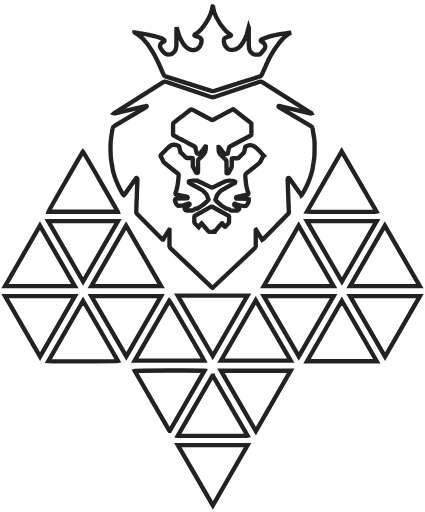
t = 0.00 s
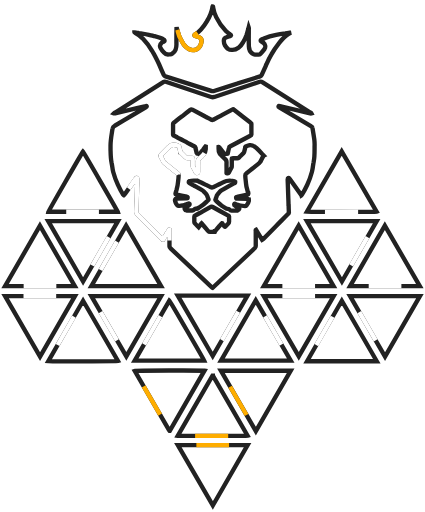
t = 0.65 s
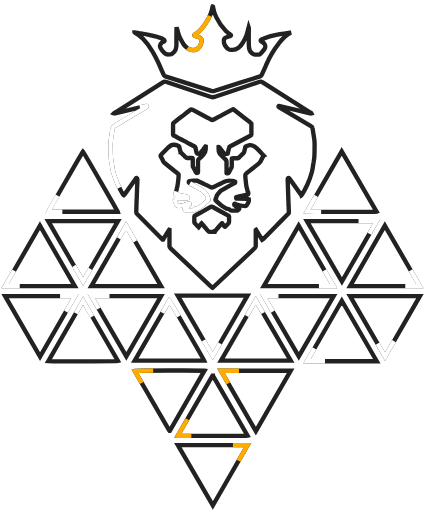
t = 1.35 s
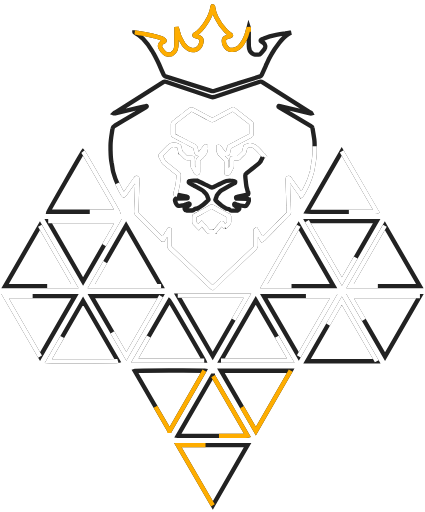
t = 1.98 s
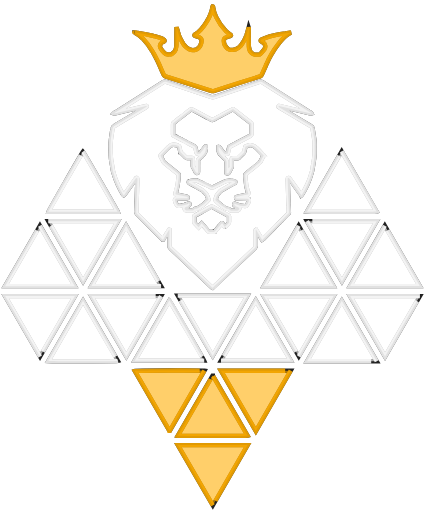
t = 2.68 s
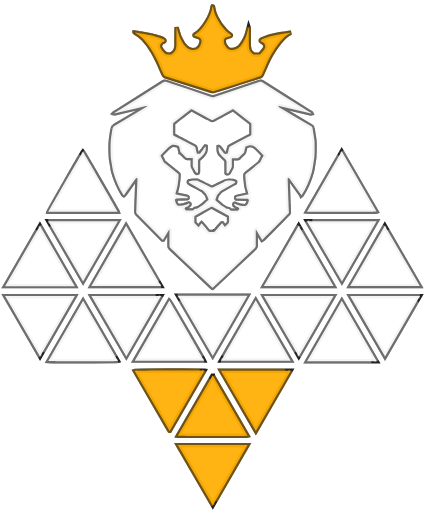
t = 3.35 s

The animated SVG that drew these frames (rendered in a browser with its animation timeline set to each time). Animation: 16 CSS @keyframes rules; one cycle of 4.00 s, repeats indefinitely.

<svg xmlns="http://www.w3.org/2000/svg" viewBox="0 0 390 470" height="470" width="390"><style>
@keyframes a0_so { 0% { stroke-opacity: 1; } 62.5% { stroke-opacity: 1; } 95% { stroke-opacity: 0; } 100% { stroke-opacity: 0; } }
@keyframes a0_fo { 0% { fill-opacity: 0; } 62.5% { fill-opacity: 0; animation-timing-function: cubic-bezier(.2,.6,.4,1); } 80% { fill-opacity: 1; animation-timing-function: cubic-bezier(.6,.1,.7,.5); } 95% { fill-opacity: 0; } 100% { fill-opacity: 0; } }
@keyframes a0_da { 0% { stroke-dasharray: 0px 767px; } 7.5% { stroke-dasharray: 30px 737px; } 42.5% { stroke-dasharray: 30px 737px; animation-timing-function: steps(1); } 45% { stroke-dasharray: 767px 767px; } 62.5% { stroke-dasharray: 767px 767px; } 100% { stroke-dasharray: 767px 767px; } }
@keyframes a0_do { 0% { stroke-dashoffset: -30px; } 7.5% { stroke-dashoffset: 737px; animation-timing-function: cubic-bezier(.2,.6,.4,1); } 42.5% { stroke-dashoffset: 650px; animation-timing-function: steps(1); } 45% { stroke-dashoffset: 767px; animation-timing-function: cubic-bezier(.2,.5,.5,.9); } 62.5% { stroke-dashoffset: 580px; } 100% { stroke-dashoffset: 580px; } }
@keyframes a1_so { 0% { stroke-opacity: 1; } 62.5% { stroke-opacity: 1; } 95% { stroke-opacity: 0; } 100% { stroke-opacity: 0; } }
@keyframes a1_fo { 0% { fill-opacity: 0; } 62.5% { fill-opacity: 0; animation-timing-function: cubic-bezier(.2,.6,.4,1); } 80% { fill-opacity: 1; animation-timing-function: cubic-bezier(.6,.1,.7,.5); } 95% { fill-opacity: 0; } 100% { fill-opacity: 0; } }
@keyframes a1_da { 0% { stroke-dasharray: 0px 767px; } 7.5% { stroke-dasharray: 30px 737px; } 42.5% { stroke-dasharray: 30px 737px; animation-timing-function: steps(1); } 45% { stroke-dasharray: 767px 767px; } 62.5% { stroke-dasharray: 767px 767px; } 100% { stroke-dasharray: 767px 767px; } }
@keyframes a1_do { 0% { stroke-dashoffset: -30px; } 7.5% { stroke-dashoffset: 737px; animation-timing-function: cubic-bezier(.2,.6,.4,1); } 42.5% { stroke-dashoffset: 650px; animation-timing-function: steps(1); } 45% { stroke-dashoffset: 767px; animation-timing-function: cubic-bezier(.2,.5,.5,.9); } 62.5% { stroke-dashoffset: 580px; } 100% { stroke-dashoffset: 580px; } }
@keyframes a2_so { 0% { stroke-opacity: 1; } 62.5% { stroke-opacity: 1; } 95% { stroke-opacity: 0; } 100% { stroke-opacity: 0; } }
@keyframes a2_fo { 0% { fill-opacity: 0; } 62.5% { fill-opacity: 0; animation-timing-function: cubic-bezier(.2,.6,.4,1); } 80% { fill-opacity: 1; animation-timing-function: cubic-bezier(.6,.1,.7,.5); } 95% { fill-opacity: 0; } 100% { fill-opacity: 0; } }
@keyframes a2_da { 0% { stroke-dasharray: 0px 1578.25px; } 7.5% { stroke-dasharray: 100px 1478.25px; } 42.5% { stroke-dasharray: 100px 1478.25px; animation-timing-function: steps(1); } 45% { stroke-dasharray: 1578.25px 1578.25px; } 62.5% { stroke-dasharray: 1578.25px 1578.25px; } 100% { stroke-dasharray: 1578.25px 1578.25px; } }
@keyframes a2_do { 0% { stroke-dashoffset: -100px; } 7.5% { stroke-dashoffset: 1478.2px; animation-timing-function: cubic-bezier(.2,.6,.4,1); } 42.5% { stroke-dashoffset: 1178.2px; animation-timing-function: steps(1); } 45% { stroke-dashoffset: 1578.2px; animation-timing-function: cubic-bezier(.2,.5,.5,.9); } 62.5% { stroke-dashoffset: 750px; } 100% { stroke-dashoffset: 750px; } }
@keyframes a3_so { 0% { stroke-opacity: 1; } 62.5% { stroke-opacity: 1; } 95% { stroke-opacity: 0; } 100% { stroke-opacity: 0; } }
@keyframes a3_fo { 0% { fill-opacity: 0; } 62.5% { fill-opacity: 0; animation-timing-function: cubic-bezier(.2,.6,.4,1); } 80% { fill-opacity: 1; animation-timing-function: cubic-bezier(.6,.1,.7,.5); } 95% { fill-opacity: 0; } 100% { fill-opacity: 0; } }
@keyframes a3_da { 0% { stroke-dasharray: 0px 507.24px; } 7.5% { stroke-dasharray: 50px 457.24px; } 42.5% { stroke-dasharray: 50px 457.24px; animation-timing-function: steps(1); } 45% { stroke-dasharray: 507.24px 507.24px; } 62.5% { stroke-dasharray: 507.24px 507.24px; } 100% { stroke-dasharray: 507.24px 507.24px; } }
@keyframes a3_do { 0% { stroke-dashoffset: -50px; } 7.5% { stroke-dashoffset: 457.2px; animation-timing-function: cubic-bezier(.2,.6,.4,1); } 42.5% { stroke-dashoffset: 407.2px; animation-timing-function: steps(1); } 45% { stroke-dashoffset: 507.2px; animation-timing-function: cubic-bezier(.2,.5,.5,.9); } 62.5% { stroke-dashoffset: 0px; } 100% { stroke-dashoffset: 0px; } }
</style><title>Gector preloder</title><path class="st0" d="M123.3 29.7c.1 0 .2 .1 .3 .1c1.3 .2 2.4 .4 3.4 .5c.8 .2 1.5 .3 2.2 .4c4.1 .6 7.1 1.3 8.1 1.5h.1c1.2 .2 2.2 .5 3.4 .8c.3 0 .6 .1 1 .2c6 1.6 7.9 2.8 7.9 2.8c.3 .1 .6 .2 .9 .5c.2 .2 .4 .5 .4 .8c0 .2-0.1 .4-0.2 .6c-0.3 .3-0.6 .5-1 .5c-0.5 .2-1 .5-1.4 .8c-1.4 1.1-1.9 3-1.2 4.6c.8 1.5 1.8 3 3 4.2c1.3 1.5 2.7 2.4 4.8 2c.3-0.1 .6-0.1 1-0.1c.6 0 1.2 .1 1.8-0.4l.1-0.1c1.3-1 2.6-2 3.2-3.7c.5-1.5 .8-3.1 .8-4.8c-0.1-5.3 0-10.7 .1-16c.1 .5 .3 1 .4 1.4c.4 1.2 .8 2.4 1 3.6c.5 2.1 1.3 4.1 2.3 6c.8 1.5 1.6 3 2.6 4.5c.7 1 1.5 1.9 2.4 2.8c2.4 2.4 5.9 3.3 9.2 2.3c.5-0.1 1-0.4 1.4-0.7c2-1.6 3.3-3.9 3.6-6.5c.3-1.6-0.5-3.1-1.9-3.9c-0.7-0.4-1.5-0.7-2.3-0.9c-0.5-0.1-1-0.2-1.5-0.4c0 0 0 0-0.1 0c-0.3-0.1-0.6-0.2-0.7-0.6c-0.1-0.4 .3-0.7 .6-0.9c4.9-3 8.1-7.5 11-12.3c1.3-2 2.3-4.2 3.2-6.4c.7-1.8 1.3-3.7 1.6-5.5c0-0.5 .1-1 .3-1.4c.3 0 .4 .2 .4 .4c.5 3.2 1.5 6.4 2.9 9.3c2.3 4.7 5.3 9.1 8.9 12.8c1 1 2.2 1.9 3.4 2.7c.2 .1 .4 .2 .6 .4c.4 .2 .8 .4 .7 .9c-0.1 .5-0.6 .6-0.9 .7h-0.1c-1.1 .3-2.1 .6-3.1 1c-1.5 .5-2.6 1.9-2.5 3.5c0 1.4 .4 2.9 1.1 4.1c.7 1.1 1.5 2.1 2.5 2.9c1.2 .8 2.6 1.2 4 1.1c2.1 .1 4.1-0.6 5.8-1.9c1.7-1.4 3.2-3.1 4.2-5c1.3-2.1 2.4-4.3 3.2-6.6c.6-1.9 1.1-3.8 1.6-5.7c0-0.1 .1-0.3 .1-0.5c.1-0.2 .2-0.5 .3-0.9c.2 .6 .2 1.2 .1 1.8c0 1.3 0 2.6 0 3.9c0 3.9-0.1 7.8 .1 11.7c0 2.6 1.3 5.1 3.4 6.7c.7 .6 1.6 .9 2.4 .8h3.2c.6 0 1.1-0.2 1.5-0.6c1.4-1.4 2.6-2.8 3.8-4.4c1.3-2 .8-4.7-1.1-6c-0.1 0-0.1-0.1-0.2-0.1c0 0-0.1 0-0.1-0.1c-0.3-0.1-0.5-0.3-0.8-0.4c-0.2-0.1-0.5-0.2-0.7-0.4c-0.8-0.5-0.8-1-0.1-1.6c.5-0.4 1.1-0.7 1.8-0.9c3.9-1.5 7.9-2.7 12-3.5c2.8-0.6 5.6-1 8.4-1.4c1.4-0.3 2.8-0.5 4.2-0.7h.9c-1.1 .5-2.2 1.1-3.2 1.8c-3.1 2.1-5.4 4.9-7.7 7.7c-2.6 3.3-5 6.7-7 10.4c-1.7 2.9-3.2 5.9-4.6 9.1c-0.2 .4-0.4 .9-0.5 1.3c-1.3 2.9-2.5 5.8-3.9 8.6c-0.3 .6-0.8 1-1.4 1.2c-7 2.2-14.1 4.5-21.1 6.7h-0.1c-7 2.2-14.1 4.5-21.1 6.7c-0.8 .3-1.7 .2-2.6-0.1c-14-4.5-28-8.9-42-13.3c-0.7-0.2-1.2-0.7-1.5-1.3c-1.6-3.2-3-6.5-4.4-9.9c-1.2-2.8-2.5-5.2-3.8-7.7c-0.3-0.5-0.5-1-0.8-1.5c-0.6-1-1.2-2-1.8-3.1c-2.5-4.1-5.4-7.9-8.7-11.4c-2.1-2-4.4-3.8-6.9-5.1c0 0-0.6-0.3-0.6-0.4Zm0 0c0 0 0 0 0 0c0 0 0 0 0 0c0 0-0.1 0-0.1 0c0 0 0 0 .1 0c0 0 0 0 0 0Zm165.4 106.5c0 2.5 0 5-0.2 7.6c-0.1 1.7-0.4 3.5-0.7 5.2c-0.2 1-0.3 1.9-0.5 2.9c-0.2 1.9-0.5 3.9-1 5.8c-1.1 4.1-2.5 8.1-4.3 11.9c-1.4 3-2.9 6-4.7 8.8c-0.1 .4-0.4 .7-0.7 .9c-0.1-0.3-0.3-0.5-0.5-0.8c-0.1-0.1-0.2-0.2-0.3-0.3c-3.3-4.7-6.6-9.3-9.9-13.9c-0.1-0.1-0.2-0.2-0.3-0.4c-0.2-0.4-0.5-0.7-1-0.5c-0.6 .3-0.6 .9-0.6 1.4c0 .1 0 .1 0 .2c.1 2.9 .2 5.7 .3 8.5c.1 2.8 .2 5.7 .3 8.5c.1 2.1 .2 4.2 .2 6.3l.1 .1c0 2.1 .1 4.2 .2 6.3c.1 .6-0.1 1.2-0.6 1.6c-3.8 3.9-7.7 7.7-11.5 11.6c-3.8 3.9-7.6 7.8-11.5 11.6c-0.2 .3-0.5 .5-0.9 .7l-5.6-9.3c-0.4 .2-0.4 .5-0.3 .8c0 .1 0 .1 0 .2v14c0 .7-0.3 1.3-0.8 1.8c-12.8 12-25.5 24-38.2 36l-0.6 .5c-0.3-0.1-0.7-0.4-0.9-0.7c-6.3-5.9-12.6-11.8-18.9-17.8c-6.2-5.9-12.5-11.8-18.8-17.7c-0.7-0.6-1.1-1.5-1-2.4v-14.6l-0.3-0.1c-0.8 1.1-1.5 2.3-2.2 3.5c-0.2 .4-0.4 .7-0.6 1c-0.7 1.1-1.4 2.2-2.1 3.4c-0.2 .4-0.5 .8-0.7 1.2c-0.4 .1-0.5-0.1-0.7-0.3c0 0-0.1-0.1-0.1-0.1c-7.8-7.8-15.5-15.6-23.2-23.4c-0.4-0.4-0.6-0.9-0.6-1.5c.1-3.3 .2-6.6 .3-9.9c.2-3.4 .3-6.7 .4-10c0-1.6 .1-3.2 .2-4.8c.1-1.6 .1-3.2 .2-4.8v-0.5c0-0.5 0-1.1-0.6-1.3c-0.5-0.1-0.7 .2-1 .6c0 .1 0 .1-0.1 .2l-9.9 14c-0.2 .4-0.5 .8-0.9 1.1c-0.4-0.2-0.5-0.4-0.7-0.7c0-0.1-0.1-0.1-0.1-0.2c-1.8-2.9-3.3-5.8-4.7-8.9c-1.8-3.8-3.2-7.7-4.3-11.8c-0.4-1.6-0.6-3.2-0.8-4.7c-0.2-1.3-0.4-2.6-0.7-3.9c-0.8-3.9-0.8-7.8-0.9-11.8c0-0.9 0-1.9 0-2.9c-0.1-4.4 .6-8.7 1.3-13c.2-1 .3-2.1 .5-3.1c.2-1.3 1-2.4 2.1-2.9c6.8-4 13.5-8 20.3-12.1c2.7-1.6 5.4-3.2 8.1-4.8l.5-0.3c.3-0.1 .5-0.5 .4-0.8c-0.1-0.3-0.5-0.2-0.8-0.1l-8.2 2l-20 4.7c-0.3 .1-0.7 .2-1 .1c.3-0.3 .7-0.6 1.1-0.8l44.1-27.9c.7-0.5 1.5-0.6 2.3-0.3c13.9 4.7 27.8 9.3 41.7 13.9c.9 .3 1.9 .3 2.9 0c13.9-4.7 27.8-9.3 41.7-13.9c.8-0.3 1.6-0.2 2.3 .3l44.1 27.9c.4 .2 .8 .4 1 .8c-0.4 .1-0.8 .1-1.2-0.1l-27.6-6.5c-0.1 0-0.2-0.1-0.3-0.1c-0.4-0.1-0.8-0.3-1 .1c-0.2 .4 .2 .7 .6 .9c0 .1 .1 .1 .2 .2c4.8 2.9 9.7 5.8 14.6 8.7c4.9 2.9 9.7 5.8 14.6 8.7c.6 .3 1 .9 1.1 1.6c.6 3.6 1.2 7.2 1.7 10.8c.2 1.9 .3 3.9 .2 5.9c0 .6 0 1.3 0 1.9Zm-47.2 7.4c.1-0.1 .1-0.2 .2-0.3c0-0.2 .1-0.3 .3-0.4l-0.1-0.1c0-0.1-0.1-0.2-0.1-0.2c-0.6-0.7-1.3-1.3-1.9-2c-1.5-1.7-3.1-3.3-4.7-4.8c-1.7-1.4-3.5-2.9-6-2.5c-1.2 .3-2.4 .6-3.6 1.1c-0.3 .1-0.4 .3-0.4 .6c-0.1 .1-0.1 .1-0.1 .2c-0.2 .7-0.3 1.4-0.5 2.1c-0.2 .7-0.4 1.4-0.5 2.1c0 .3 0 .6-0.3 .8c-1.2 1-2.3 2.2-3.4 3.3c-0.5 .5-0.9 .9-1.4 1.4c-0.3 .3-0.8 .4-1.2 .4h-4c-0.6 0-0.8 0-1 .1c-0.1 .2-0.1 .5-0.1 1v6.1c0 .4 0 .8-0.2 1.2c-0.9 1.6-1.8 3.3-2.6 4.9c-0.3 .6-0.7 .6-1.2 .5c-0.1 0-0.3 0-0.4 0c-0.2 0-0.4-0.1-0.4-0.2c-0.1-0.1 0-0.3 0-0.5c0 0 0-0.1 0-0.1c0 0 0-0.1 0-0.1c0-1 0-2 0-3c0-2-0.1-4 0-6c0-0.6-0.1-1.2-0.3-1.8c0-0.1-0.1-0.1-0.1-0.2c0-0.1 0-0.1-0.1-0.2c0-0.1-0.1-0.3-0.2-0.4c-0.3-0.4-0.6-0.7-1-0.9l-0.1-0.1c-0.2-0.2-0.4-0.4-0.6-0.6c-1.2-1.1-2.4-2.1-3.3-3.4c-0.2-0.2-0.4-0.5-0.5-0.7c-0.1-0.1-0.1-0.2-0.2-0.2c-0.1-0.2-0.2-0.4-0.3-0.6c-0.7-1.4-0.6-2.8-0.6-4.3c0-0.3 0-0.6 0-0.9c.5-0.1 .6 .2 .7 .4c0 0 0 0 0 0c.5 .7 1.1 1.4 1.6 2.2h.1c.5 .7 1.1 1.4 1.6 2.1c.7 1 1.1 1.4 1.5 1.6c.5 .2 1.1 .1 2.2 0c.4 0 .8-0.3 .8-0.7c.3-1.7 .7-3.3 1.1-4.9c.1-0.5 .4-0.9 .8-1.1c6.2-3.3 12.5-6.6 18.7-9.8c.7-0.3 1.1-0.9 1-1.6v-8.9c.1-0.3 0-0.4-0.1-0.7c0 0 0 0 0 0c0-0.1 0-0.1 0-0.1c-0.1-0.1-0.1-0.1-0.1-0.2c0 0-0.1-0.1-0.1-0.1c0 0-0.1-0.1-0.1-0.1c-0.1-0.1-0.2-0.2-0.3-0.3c-5.1-3.9-10.2-7.9-15.3-11.9c-0.4-0.5-1.1-0.5-1.6-0.2c-3.1 1.7-6.3 3.4-9.5 5.1c-1.3 .7-2.6 1.4-3.9 2.1h-0.1c-1.3 .7-2.6 1.4-3.9 2.1c-0.5 .3-1.3 .3-1.8 0c-0.9-0.5-1.9-1-2.8-1.5c-0.9-0.5-1.8-1-2.8-1.5c-4-2.1-7.9-4.2-11.8-6.3c-0.6-0.3-1.3-0.3-1.8 .2c-2.5 2-5.1 4-7.6 6c-2.6 1.9-5.1 3.9-7.7 5.9c-0.4 .3-0.6 .7-0.6 1.2v9.5c0 .2 0 .3 .1 .5c.1 .3 .3 .5 .6 .6c1 .5 2 1 3 1.5c1 .6 2 1.1 3 1.6c2.2 1.2 4.4 2.3 6.6 3.5c2.1 1.1 4.3 2.3 6.5 3.4c.2 .1 .4 .3 .5 .5c.1 .1 .2 .3 .2 .5c.3 1.2 .6 2.5 .9 3.8c.1 .5 .2 .8 .3 1.1c.2 .6 .6 .7 1.8 .8c.7 .1 1.4-0.2 1.8-0.8c.5-0.8 1.1-1.6 1.7-2.3c.2-0.2 .4-0.5 .6-0.7c.6-1 1.3-2 2.1-2.9l.3 .1v2.1c.1 2.2-1 4-2.4 5.5c-1.1 1.2-2.4 2.4-3.7 3.5c-0.7 .6-1.1 1.5-1 2.4c.1 1.5 0 3.1 0 4.6c0 .8 0 1.5 0 2.3v2.9c0 0 0 .1 0 .1c0 .2 0 .4-0.2 .6c-0.7 .3-1.5 0-1.9-0.6v-0.1c-0.7-1.4-1.4-2.8-2.2-4.2c-0.1-0.1-0.2-0.2-0.2-0.3c-0.2-0.4-0.3-0.8-0.3-1.3v-6.1c0-0.5 0-0.8-0.2-0.9c-0.2-0.1-0.4-0.1-0.9-0.1h-3.8c-0.6 .1-1.3-0.2-1.7-0.7c-1.3-1.4-2.6-2.7-4-4c-0.3-0.2-0.4-0.3-0.5-0.6c0 0 0 0-0.1 0c0 0 0-0.1 0-0.1c0 0 0 0 0 0c0-0.1-0.1-0.1-0.1-0.2c-0.1-0.1-0.1-0.1-0.1-0.2c0 0 0-0.1 0-0.1c-0.1-0.1-0.1-0.2-0.1-0.3c-0.3-1.2-0.6-2.5-0.9-3.8c0-0.1 0-0.1-0.1-0.2c0 0 0-0.1 0-0.1c0-0.1 0-0.1-0.1-0.2c0 0 0-0.1 0-0.1c-0.2-0.3-0.5-0.5-0.8-0.6c-1.6-0.7-3.3-1-5-0.9c-0.3 0-0.6 .1-0.9 .2c-1.2 .7-2.4 1.6-3.5 2.5c-2.1 2.1-4.2 4.3-6.3 6.5c-0.4 .3-0.5 .7-0.4 1.1v.1c0 0 0 .1 .1 .1c0 0 0 0 0 .1c.5 .9 .9 1.7 1.3 2.5l1.2 2.4v.1c.3 .4 .7 .8 1.1 1.1c4 3.3 8 6.5 12 9.7c.1 .1 .1 .1 .2 .2c.1 .1 .2 .2 .3 .3c.1 .1 .2 .2 .2 .3c.1 .1 .1 .2 .1 .3v.5c0 2-0.2 3.9-0.5 5.8c-0.2 2.6-0.7 5.1-1.4 7.5c-0.3 .7-0.5 1.4-0.6 2.2c-0.1 .3-0.2 .7-0.3 1c-0.1 .4-0.1 .6-0.1 .7c0 .2 .2 .3 .7 .4l.9 .2c3 .7 5.9 1.3 8.9 1.9c.3 0 .5 .1 .6 .3v.1c.1 0 .1 .2 .1 .3c0 .6-0.2 .8-0.8 .8c-3 0-6 0-9 .1c-0.9-0.2-1.7 .4-1.8 1.3c-0.1 .3 0 .6 .1 .9c0 0 0 .1 .1 .1c0 .1 0 .1 0 .2v.1c.1 .1 .1 .2 .1 .3c0 .1 .1 .2 .1 .3v.1c0 0 0 .1 .1 .2c0 .1 0 .1 0 .2c.2 .5 .4 1 .7 1.4c.3 .4 .7 .9 1.1 1.3c.2 .2 .5 .3 .8 .3c1.3 .1 2.6 0 3.9-0.3c.5-0.2 1.1-0.3 1.6-0.4c1.2-0.2 2.4-0.5 3.5-1.2c.3-0.2 .7-0.3 1 0l.1 .1v.1c.1 0 .1 .1 .1 .1c.1 .3 0 .6-0.2 .8c-0.2 .1-0.3 .3-0.5 .5c-0.6 .6-1.3 1.2-2.2 1.2c-0.8 .2-1.4 .9-1.6 1.7c0 0 0 .1 .1 .1c0 .1 0 .1 0 .2c0 .1 0 .1 .1 .2c0 0 0 .1 0 .1c.3 .6 .8 1 1.5 1.1h5c.8 .1 1.6-0.3 2.1-0.9c.3-0.4 .7-0.8 1.3-0.7c1 .1 2-0.2 2.8-0.9c.6-0.5 1.3-0.9 2-1.3c2-1.1 3.6-2.6 5.1-4.1c.5-0.5 1-1 1.5-1.4c.4-0.3 .5-0.8 .3-1.2c-0.1-0.2-0.2-0.5-0.3-0.8c-0.1-0.3-0.2-0.5-0.3-0.8c-0.3-0.9-0.7-1.8-1.2-2.6c-0.3-0.5-0.8-1.1-1.3-1.6c-0.3-0.3-0.6-0.6-0.8-0.8c-0.6-0.6-1.1-1.2-1.9-1.6c-1.2-0.6-2.4-1.3-3.6-2c-1.3-0.7-2.7-1.5-4-2.2c-1.3-0.8-2.6-1.5-4-2.3c-0.2-0.1-0.4-0.2-0.5-0.4v-0.1c-0.1-0.2-0.1-0.3-0.1-0.5c0-0.4 .3-0.5 .5-0.6c.1 0 .1 0 .2 0c1.6-0.7 3.3-0.7 5-0.6c.7 0 1.3 0 2 0c.1 0 .2 .1 .2 .1c.2 0 .4 .1 .5 .2c2 1 4 1.9 6 2.9c1.9 .9 3.9 1.9 5.9 2.8c.6 .4 1.4 .4 2.1 0c3.2-1.5 6.4-3 9.5-4.6c1.9-1.1 4.2-1.5 6.4-1.4c1.2 0 2.5 .3 3.7 .7c0 0 .1 0 .1 .1c.1 0 .1 0 .1 0c.2 0 .3 .1 .4 .2v.3c.1 .4-0.1 .8-0.5 .9c-0.3 .1-0.5 .2-0.7 .4c-1.9 1.1-3.8 2.1-5.7 3.2c-1.9 1.1-3.8 2.2-5.7 3.2c-0.5 .3-1 .7-1.4 1.2c-0.7 .9-1.4 1.7-2.2 2.6c-0.3 .3-0.5 .7-0.7 1.1c-0.3 1-0.7 2.1-1.1 3.1c-0.2 .4-0.2 .7 0 1c0 0 .1 .1 .1 .1c.1 .1 .2 .2 .3 .3c.6 .6 1.2 1.2 1.9 1.8c1 1 2.1 1.9 3.2 2.7c.7 .4 1.3 .8 2 1.3c.6 .4 1.3 .8 1.9 1.2c.5 .4 1 .5 1.6 .5c.9-0.1 1.7 .3 2.2 1c.3 .5 .8 .7 1.3 .7h5.6c.8-0.2 1.5-0.9 1.7-1.7c0-0.1 0-0.3-0.1-0.4v-0.1c-0.1-0.1-0.2-0.2-0.2-0.3c-0.1-0.1-0.2-0.2-0.3-0.3c-0.3-0.3-0.7-0.6-0.9-0.6c-1.1 0-1.7-0.6-2.4-1.2c-0.1-0.2-0.3-0.3-0.4-0.4c-0.1 0-0.2-0.1-0.2-0.2c-0.1 0-0.1-0.1-0.1-0.1c-0.1-0.3-0.1-0.6 .1-0.9c.1-0.4 .6-0.2 1 0l.4 .2c2.6 1.2 5.4 1.8 8.3 1.8c.6 0 1.1-0.3 1.5-0.7c1-1.1 1.7-2.5 2-4c.1-0.3 .1-0.7 0-1.1c0 0 0-0.1 0-0.1c-0.1 0-0.1 0-0.1-0.1l-0.1-0.1c-0.1-0.3-0.4-0.5-0.7-0.6c-0.3-0.1-0.5-0.1-0.8-0.1l-8.7-0.1h-0.7c-0.2 0-0.3-0.1-0.4-0.2c-0.1-0.1-0.1-0.2-0.1-0.3c-0.1-0.7 0-1 .7-1.1l9.7-2.1c.9-0.2 .9-0.2 .8-1h-0.1c0 0 0-0.1 0-0.1c0-0.1 0-0.1 0-0.1c-0.1-0.3-0.2-0.7-0.3-1.1l-0.6-2.1v-0.1c-0.5-1.7-1-3.5-1.1-5.3c-0.1-1-0.2-2-0.3-2.9c-0.2-1.6-0.4-3.2-0.4-4.8c0-0.7 .3-1.4 .9-1.8c2-1.6 4-3.2 6-4.8c1.9-1.6 3.9-3.2 5.9-4.8c.4-0.4 .8-0.8 1.1-1.3c.8-1.6 1.6-3.2 2.5-4.8Zm104.1 50.6l-32-55.3l-31.9 55.4c3.2 .3 62.9 .2 63.9-0.1Zm-237.6 .2c-0.4-1.2-31.1-54.3-31.9-55.2c-1.2 1.6-31.5 54.3-31.7 55.2Zm98.4 13.8c.2-0.1 .4-0.3 .5-0.4l2.6-2.6c.5-0.4 .7-1 .7-1.6v-4.5c.1-0.5-0.2-1-0.7-1.2c-4.8-2.6-9.5-5.2-14.3-7.9c-0.2-0.2-0.5-0.3-0.7-0.3h-0.5l-0.6 .3c-2.4 1.4-4.8 2.7-7.3 4c-2.4 1.3-4.8 2.7-7.2 4c0 .1-0.1 .1-0.1 .1c-0.3 .1-0.5 .5-0.5 .9v4.8c0 .4 .1 .8 .4 1.1c.8 1 1.8 1.9 2.7 2.8c.3 .3 .6 .6 .9 .9c.3-0.4 .6-0.8 .9-1.2c.5-0.8 1.1-1.7 1.8-2.4c.1 .1 .2 .2 .3 .3c.1 .2 .2 .3 .3 .4c.1 .1 .2 .3 .3 .4l.4 .4c1.6 1.8 3.2 3.8 4.8 5.7c.4 .5 1 .7 1.6 .7c.7-0.1 1.5 0 2.2 0c.4 0 .7 0 1.1 0h.3c.1 0 .2 0 .3-0.1c0 0 .1 0 .1 0c0-0.1 .1-0.1 .1-0.1c.1 0 .1-0.1 .2-0.1l.2-0.2c0 0 .1 0 .1-0.1c0 0 0 0 0 0c.1 0 .1 0 .1-0.1c.6-0.8 1.3-1.5 1.9-2.3c.7-0.8 1.3-1.6 2-2.3c.8-1 1.6-1.9 2.5-2.7c.1 0 .1 .1 .1 .1c.4 .6 .7 1.1 1.1 1.6c.3 .4 .6 .7 .8 1.1c0 0 .1 .1 .1 .1c0 0 .1 .1 .1 .1c.2 .2 .3 .3 .4 .3Zm-130.2 50.2l32-55.4h-64Zm237.6 0l-32.1-55.4h64Zm-245.2 4.3l-32-55.5l-32 55.5Zm15.2-0.1h64l-32.1-55.4Zm158.3 0l32-55.4l32 55.4Zm79.2 0l31.9-55.4l32.1 55.4Zm-158.2 8.8l32.1 55.4l31.9-55.4Zm-158.5 .4l32.1 55.5l32-55.5Zm111.3 55.4l31.9-55.4h-64Zm190.3-55.4l-32 55.4l-32.1-55.4Zm15.1 0h64.1l-32 55.5Zm-54.5 59.3h-64l31.9-55.4Zm-143.2 0h63.8c-0.6-1.5-31.3-54.6-32-55.2Zm-79.3 .4c3.3 .3 62.9 .2 63.9-0.1l-32-55.3Zm269.4-55.4l32.1 55.5h-64Zm-190.1 64.4c1-0.4 61.2-0.5 64-0.2l-31.8 55.1h-0.3c-0.1-0.1-0.1-0.2-0.2-0.3c-0.1-0.1-0.2-0.2-0.2-0.3Zm79.1-0.2h64.1l-32 55.4Zm-7.3 4.8c.1 .1 .1 .1 .2 .2l31.6 54.6c-1 .3-60.7 .4-64 .1l31.8-55.1h.3c0 0 0 0 0 .1c.1 0 .1 0 .1 .1Zm31.8 63.5l-31.9 55.4l-32.1-55.4Z" fill="none" stroke-width="4" stroke="#222"/><g transform="translate(4.6,6)"><path class="st0" d="M183 336.7l-31.8 55.1h-0.3c0-0.1-0.1-0.2-0.2-0.3c-0.1-0.1-0.1-0.2-0.2-0.3l-31.5-54.3c1-0.4 61.2-0.5 64-0.2Zm79.2 0l-32 55.4l-32.1-55.4Zm-71.2 5l31.6 54.6c-1 .3-60.7 .4-64 .1l31.8-55.1h.3c0 0 0 0 0 .1c.1 0 .1 0 .2 .1c0 .1 .1 .1 .1 .2Zm-0.3 118.7l-32.1-55.4h64Z" fill="#ffae01" fill-rule="evenodd" stroke-width="4" stroke="#fead00" fill-opacity="0" stroke-dasharray="0 767" stroke-dashoffset="-30" transform="translate(0,-2.4)" style="animation: 4s linear infinite both a0_so, 4s linear infinite both a0_fo, 4s linear infinite both a0_da, 4s linear infinite both a0_do;"/><path class="st1" d="M309 135.3l32 55.3c-1 .3-60.7 .4-63.9 .1Zm-237.5 .3c.8 .9 31.5 54 31.9 55.2h-63.6c.2-0.9 30.5-53.6 31.7-55.2Zm-31.9 63.8h64l-32 55.4Zm237.5 0l32.1 55.4l31.9-55.4Zm-245.1 4.2l32 55.5h-64Zm111.2 55.4h-64l31.9-55.4Zm126.3-55.4l-32 55.4h64Zm79.1 0l-31.9 55.4h64Zm-190.1 64.2h64l-31.9 55.4Zm-126.4 55.9l-32.1-55.5h64.1Zm111.1-55.5l-31.9 55.4l-32.1-55.4Zm126.4 55.4l32-55.4h-64.1Zm111.2-55.4h-64.1l32.1 55.5Zm-182.6 59.3h64l-32.1-55.4Zm-15.4 0h-63.8l31.8-55.2c.7 .6 31.4 53.7 32 55.2Zm-79.2 .3c-1 .3-60.6 .4-63.9 .1l31.9-55.4Zm237.6 .2l-32.1-55.5l-31.9 55.5Z" fill="#fff" fill-rule="evenodd" stroke-width="4" stroke="#fff" fill-opacity="0" stroke-dasharray="0 767" stroke-dashoffset="-30" transform="translate(0,-2.4)" style="animation: 4s linear infinite both a1_so, 4s linear infinite both a1_fo, 4s linear infinite both a1_da, 4s linear infinite both a1_do;"/><path class="st1" d="M284.1 130.7c0 3.2 .1 6.3-0.2 9.5c-0.1 1.7-0.4 3.5-0.7 5.2c-0.5 2.9-0.8 5.8-1.5 8.7c-1.1 4.1-2.5 8.1-4.3 11.9c-1.4 3-2.9 6-4.7 8.8c-0.1 .4-0.4 .7-0.7 .9c-0.2-0.4-0.5-0.7-0.8-1.1c-3.3-4.7-6.6-9.3-9.9-13.9c-0.4-0.4-0.6-1.2-1.3-0.9c-0.7 .3-0.6 1-0.6 1.6c.2 5.7 .4 11.3 .6 17c.2 4.2 .3 8.5 .5 12.7c.1 .6-0.1 1.2-0.6 1.6c-7.7 7.7-15.3 15.5-23 23.2c-0.2 .3-0.5 .5-0.9 .7l-5.6-9.3c-0.5 .3-0.3 .7-0.3 1v14c0 .7-0.3 1.3-0.8 1.8c-12.8 12-25.5 24-38.2 36l-0.6 .5c-0.3-0.1-0.7-0.4-0.9-0.7c-12.6-11.8-25.1-23.7-37.7-35.5c-0.7-0.6-1.1-1.5-1-2.4v-14.6l-0.3-0.1c-1 1.4-1.9 3-2.8 4.5c-1 1.5-1.9 3.1-2.8 4.6c-0.5 .1-0.6-0.2-0.8-0.4c-7.8-7.8-15.5-15.6-23.2-23.4c-0.4-0.4-0.6-0.9-0.6-1.5c.2-6.6 .5-13.3 .7-19.9c.1-3.2 .3-6.4 .4-9.6v-0.5c0-0.5 0-1.1-0.6-1.3c-0.6-0.1-0.8 .4-1.1 .8l-9.9 14c-0.2 .4-0.5 .8-0.9 1.1c-0.5-0.2-0.6-0.6-0.8-0.9c-1.8-2.9-3.3-5.8-4.7-8.9c-1.8-3.8-3.2-7.7-4.3-11.8c-0.7-2.9-0.9-5.8-1.5-8.6c-1-4.9-0.8-9.8-0.9-14.7c-0.1-5.5 1-10.8 1.8-16.1c.2-1.3 1-2.4 2.1-2.9c9.5-5.6 19-11.3 28.4-16.9l.5-0.3c.3-0.1 .5-0.5 .4-0.8c0 0 0 0 0 0c-0.1-0.3-0.5-0.2-0.8-0.1l-8.2 2l-20 4.7c-0.3 .1-0.7 .2-1 .1c.3-0.3 .7-0.6 1.1-0.8c14.7-9.3 29.4-18.6 44.1-27.9c.7-0.5 1.5-0.6 2.3-0.3c13.9 4.7 27.8 9.3 41.7 13.9c.9 .3 1.9 .3 2.9 0c13.9-4.7 27.8-9.3 41.7-13.9c.8-0.3 1.6-0.2 2.3 .3c14.7 9.3 29.4 18.6 44.1 27.9c.4 .2 .8 .4 1 .8c-0.4 .1-0.8 .1-1.2-0.1l-27.6-6.5c-0.4-0.1-1-0.5-1.3 0c-0.3 .5 .4 .8 .8 1.1c9.7 5.8 19.5 11.6 29.2 17.4c.6 .3 1 .9 1.1 1.6c.6 3.6 1.2 7.2 1.7 10.8c.2 1.9 .3 3.9 .2 5.9Zm-82.3 73.9c0 0 .1 0 0 0c.2-0.1 .4-0.3 .5-0.4c.9-0.9 1.7-1.7 2.6-2.6c.5-0.4 .7-1 .7-1.6v-4.5c.1-0.5-0.2-1-0.7-1.2c-4.8-2.6-9.5-5.2-14.3-7.9c-0.2-0.2-0.5-0.3-0.7-0.3c-0.2 0-0.3 0-0.5 0c-0.2 .1-0.4 .2-0.6 .3c0 0 0 0 0 0c-4.8 2.7-9.7 5.3-14.5 8c0 .1-0.1 .1-0.1 .1c-0.3 .1-0.5 .5-0.5 .9v4.8c0 .4 .1 .8 .4 1.1c1.1 1.3 2.4 2.5 3.6 3.7c0 0 0 0 0 0c.9-1.2 1.6-2.5 2.7-3.6c.2 .2 .4 .5 .6 .7c1.8 2.1 3.7 4.3 5.5 6.5c.4 .5 1 .7 1.6 .7c1.1-0.1 2.2 0 3.3 0h.1c.1 0 .1 0 .2 0c.2 0 .3-0.1 .4-0.1c.1-0.1 .2-0.1 .3-0.2c.1-0.1 .1-0.1 .2-0.2c.1-0.1 .2-0.1 .2-0.2c1.3-1.5 2.6-3.1 3.9-4.6c.8-1 1.6-1.9 2.5-2.7c.1 0 .1 .1 .1 .1c.6 1 1.3 1.8 1.9 2.7c.3 .3 .4 .5 .6 .5Zm35.1-64.6c.2-0.3 .2-0.6 .5-0.7c0 0-0.1-0.1-0.1-0.1c0-0.1-0.1-0.2-0.1-0.2c-2.2-2.3-4.3-4.7-6.6-6.8c-1.7-1.4-3.5-2.9-6-2.5c-1.2 .3-2.4 .6-3.6 1.1c-0.4 .1-0.4 .5-0.5 .8c-0.3 1.4-0.7 2.8-1 4.2c0 .3 0 .6-0.3 .8c-1.7 1.4-3.2 3.1-4.8 4.7c-0.3 .3-0.8 .4-1.2 .4h-4c-1.1 0-1.1 0-1.1 1.1v6.1c0 .4 0 .8-0.2 1.2c-0.9 1.6-1.8 3.3-2.6 4.9c-0.4 .8-1 .5-1.6 .5c-0.2 0-0.4-0.1-0.4-0.2c0 0 0 0 0 0c-0.1-0.2 0-0.5 0-0.7c0-3-0.1-6 0-9c0-0.6-0.1-1.2-0.3-1.8c-0.1-0.2-0.1-0.3-0.2-0.4c0-0.1-0.1-0.3-0.2-0.4c-0.3-0.4-0.6-0.7-1-0.9l-0.1-0.1c-1.4-1.3-2.8-2.5-3.9-4c-0.2-0.2-0.4-0.5-0.5-0.7c-0.2-0.3-0.4-0.5-0.5-0.8c-0.8-1.7-0.6-3.4-0.6-5.2c.5-0.1 .6 .2 .7 .4c1.1 1.4 2.2 2.9 3.3 4.3c1.4 1.9 1.4 1.9 3.7 1.6c.4 0 .8-0.3 .8-0.7c.3-1.7 .7-3.3 1.1-4.9c.1-0.5 .4-0.9 .8-1.1c6.2-3.3 12.5-6.6 18.7-9.8c.7-0.3 1.1-0.9 1-1.6c0-3 0-5.9 0-8.9c.1-0.3 0-0.5-0.1-0.8c-0.1-0.1-0.1-0.2-0.2-0.3c-0.1-0.1-0.2-0.3-0.4-0.4c-5.1-3.9-10.2-7.9-15.3-11.9c-0.4-0.5-1.1-0.5-1.6-0.2c-3.1 1.7-6.3 3.4-9.5 5.1c-2.6 1.4-5.3 2.8-7.9 4.2c-0.5 .3-1.3 .3-1.8 0c-1.9-1-3.7-2-5.6-3c-4-2.1-7.9-4.2-11.8-6.3c-0.6-0.3-1.3-0.3-1.8 .2c-5.1 4-10.2 7.9-15.3 11.9c-0.4 .3-0.6 .7-0.6 1.2v9.5c0 .2 0 .3 .1 .5c.1 .3 .3 .5 .6 .6c2 1 4 2.1 6 3.1c4.4 2.3 8.7 4.6 13.1 6.9c.2 .1 .4 .3 .5 .5c.1 .1 .2 .3 .2 .5c.3 1.2 .6 2.5 .9 3.8c.1 .5 .2 .8 .3 1.1c.2 .6 .6 .7 1.8 .8c.7 .1 1.4-0.2 1.8-0.8c.7-1.1 1.5-2 2.3-3c.6-1 1.3-2 2.1-2.9l.3 .1v2.1c.1 2.2-1 4-2.4 5.5c-1.1 1.2-2.4 2.4-3.7 3.5c-0.7 .6-1.1 1.5-1 2.4c.1 2.3 0 4.6 0 6.9v2.9c0 .2 .1 .5-0.2 .7c-0.7 .3-1.5 0-1.9-0.6c0-0.1 0-0.1 0-0.1c-0.7-1.4-1.4-2.8-2.2-4.2c-0.1-0.1-0.2-0.2-0.2-0.3c-0.2-0.4-0.3-0.8-0.3-1.3v-6.1c0-0.5 0-0.8-0.2-0.9c-0.2-0.1-0.4-0.1-0.9-0.1h-3.8c-0.6 .1-1.3-0.2-1.7-0.7c-1.3-1.4-2.6-2.7-4-4c-0.3-0.2-0.4-0.4-0.6-0.7c-0.1-0.2-0.2-0.3-0.2-0.4c0-0.1-0.1-0.2-0.1-0.4c-0.3-1.2-0.6-2.5-0.9-3.8c0-0.1-0.1-0.2-0.1-0.3c0-0.1-0.1-0.2-0.1-0.3c-0.2-0.3-0.5-0.5-0.8-0.6c-1.6-0.7-3.3-1-5-0.9c-0.3 0-0.6 .1-0.9 .2c-1.2 .7-2.4 1.6-3.5 2.5c-2.1 2.1-4.2 4.3-6.3 6.5c-0.4 .3-0.5 .7-0.4 1.1c0 0 0 .1 0 .1c0 .1 .1 .1 .1 .2c.5 .9 .9 1.7 1.3 2.5c.4 .8 .8 1.6 1.2 2.4c0 .1 0 .1 0 .1c.3 .4 .7 .8 1.1 1.1c4 3.3 8 6.5 12 9.7c.2 .2 .4 .3 .5 .5c.1 .1 .2 .2 .2 .3c.1 .1 .1 .2 .1 .3c0 .2 0 .3 0 .5c0 2-0.2 3.9-0.5 5.8c-0.2 2.6-0.7 5.1-1.4 7.5c-0.4 1-0.6 2.1-0.9 3.2c-0.1 .4-0.1 .6-0.1 .7c0 0 0 0 0 0c0 .2 .2 .3 .7 .4l.9 .2c3 .7 5.9 1.3 8.9 1.9c.3 0 .5 .1 .6 .3c0 0 0 .1 0 .1c.1 0 .1 .2 .1 .3c0 .6-0.2 .8-0.8 .8c-3 0-6 0-9 .1c-0.9-0.2-1.7 .4-1.8 1.3c-0.1 .3 0 .6 .1 .9c0 .1 .1 .2 .1 .3c0 .1 0 .1 0 .1c.1 .2 .1 .4 .2 .6c0 0 0 .1 0 .1c0 .1 .1 .3 .1 .4c.2 .5 .4 1 .7 1.4c.3 .4 .7 .9 1.1 1.3c.2 .2 .5 .3 .8 .3c1.3 .1 2.6 0 3.9-0.3c1.7-0.5 3.5-0.6 5.1-1.6c.3-0.2 .7-0.3 1 0c0 0 .1 .1 .1 .1c0 0 0 .1 0 .1c.1 0 .1 .1 .1 .1c.1 .3 0 .6-0.2 .8c-0.8 .7-1.5 1.7-2.7 1.7c-0.8 .2-1.4 .9-1.6 1.7c0 .1 .1 .2 .1 .3c0 .1 .1 .2 .1 .3c.3 .6 .8 1 1.5 1.1h5c.8 .1 1.6-0.3 2.1-0.9c.3-0.4 .7-0.8 1.3-0.7c1 .1 2-0.2 2.8-0.9c.6-0.5 1.3-0.9 2-1.3c2.6-1.5 4.5-3.6 6.6-5.5c.4-0.3 .5-0.8 .3-1.2c-0.2-0.5-0.4-1.1-0.6-1.6c-0.3-0.9-0.7-1.8-1.2-2.6c-0.3-0.5-0.8-1.1-1.3-1.6c-0.9-0.8-1.5-1.8-2.7-2.4c-1.2-0.6-2.4-1.3-3.6-2c-2.7-1.5-5.3-3-8-4.5c-0.2-0.1-0.4-0.2-0.5-0.4c0-0.1 0-0.1 0-0.1c-0.1-0.2-0.1-0.3-0.1-0.5c0-0.5 .4-0.5 .7-0.6c2.3-1 4.7-0.5 7-0.6c.2 .1 .5 .1 .7 .3c4 1.9 7.9 3.8 11.9 5.7c.6 .4 1.4 .4 2.1 0c3.2-1.5 6.4-3 9.5-4.6c1.9-1.1 4.2-1.5 6.4-1.4c1.2 0 2.5 .3 3.7 .7c.2 .1 .5 .1 .6 .3c0 0 0 .1 0 .1c0 0 0 .1 0 .2c.1 .4-0.1 .8-0.5 .9c-0.3 .1-0.5 .2-0.7 .4c-3.8 2.1-7.6 4.3-11.4 6.4c-0.5 .3-1 .7-1.4 1.2c-0.7 .9-1.4 1.7-2.2 2.6c-0.3 .3-0.5 .7-0.7 1.1c-0.3 1-0.7 2.1-1.1 3.1c-0.2 .4-0.2 .7 0 1c.1 .1 .2 .3 .4 .4c.6 .6 1.2 1.2 1.9 1.8c1 1 2.1 1.9 3.2 2.7c1.3 .8 2.6 1.7 3.9 2.5c.5 .4 1 .5 1.6 .5c.9-0.1 1.7 .3 2.2 1c.3 .5 .8 .7 1.3 .7h5.6c.8-0.2 1.5-0.9 1.7-1.7c0-0.1 0-0.3-0.1-0.4c0-0.1 0-0.1 0-0.1c-0.2-0.2-0.3-0.4-0.5-0.6c-0.3-0.3-0.7-0.6-0.9-0.6c-1.3 0-2-0.9-2.8-1.6c-0.1 0-0.2-0.1-0.2-0.2c-0.1 0-0.1-0.1-0.1-0.1c-0.1-0.3-0.1-0.6 .1-0.9c.1-0.4 .6-0.2 1 0l.4 .2c2.6 1.2 5.4 1.8 8.3 1.8c.6 0 1.1-0.3 1.5-0.7c1-1.1 1.7-2.5 2-4c.1-0.3 .1-0.7 0-1.1c0-0.1-0.1-0.1-0.1-0.2c0 0-0.1-0.1-0.1-0.1c-0.1-0.3-0.4-0.5-0.7-0.6c-0.3-0.1-0.5-0.1-0.8-0.1l-8.7-0.1h-0.7c-0.2 0-0.3-0.1-0.4-0.2c-0.1-0.1-0.1-0.2-0.1-0.3c-0.1-0.7 0-1 .7-1.1l9.7-2.1c1-0.2 .9-0.2 .7-1.2c-0.1-0.3-0.2-0.7-0.3-1.1c-0.2-0.7-0.4-1.4-0.6-2.1c0-0.1 0-0.1 0-0.1c-0.5-1.7-1-3.5-1.1-5.3c-0.2-2.6-0.7-5.1-0.7-7.7c0-0.7 .3-1.4 .9-1.8c4-3.2 7.9-6.4 11.9-9.6c.4-0.4 .8-0.8 1.1-1.3c.8-1.6 1.6-3.2 2.5-4.8Z" fill="#fff" stroke-width="4" stroke="#fff" fill-opacity="0" stroke-dasharray="0 1578.2" stroke-dashoffset="-100" transform="translate(0,-2.4)" style="animation: 4s linear infinite both a2_so, 4s linear infinite both a2_fo, 4s linear infinite both a2_da, 4s linear infinite both a2_do;"/><path class="st2" d="M119 26.2c2.3 .3 4.1 .7 5.6 .9c4.2 .6 7.3 1.3 8.2 1.5c1.5 .3 2.7 .6 4.4 1c6 1.6 7.9 2.8 7.9 2.8c.3 .1 .6 .2 .9 .5c.2 .2 .4 .5 .4 .8c0 .2-0.1 .4-0.2 .6c-0.3 .3-0.6 .5-1 .5c-0.5 .2-1 .5-1.4 .8c-1.4 1.1-1.9 3-1.2 4.6c.8 1.5 1.8 3 3 4.2c1.3 1.5 2.7 2.4 4.8 2c.9-0.2 1.9 .2 2.8-0.5c1.4-1.1 2.7-2.1 3.3-3.8c.5-1.5 .8-3.1 .8-4.8c-0.1-5.3 0-10.7 .1-16c.5 1.7 1.1 3.3 1.4 5c.5 2.1 1.3 4.1 2.3 6c.8 1.5 1.6 3 2.6 4.5c.7 1 1.5 1.9 2.4 2.8c2.4 2.4 5.9 3.3 9.2 2.3c.5-0.1 1-0.4 1.4-0.7c2-1.6 3.3-3.9 3.6-6.5c.3-1.6-0.5-3.1-1.9-3.9c-0.7-0.4-1.5-0.7-2.3-0.9c-0.5-0.1-1-0.2-1.5-0.4c-0.3-0.1-0.7-0.2-0.8-0.6c-0.1-0.4 .3-0.7 .6-0.9c4.9-3 8.1-7.5 11-12.3c1.3-2 2.3-4.2 3.2-6.4c.7-1.8 1.3-3.7 1.6-5.5c0-0.5 .1-1 .3-1.4c.3 0 .4 .2 .4 .4c.5 3.2 1.5 6.4 2.9 9.3c2.3 4.7 5.3 9.1 8.9 12.8c1 1 2.2 1.9 3.4 2.7c.2 .1 .4 .2 .6 .4c.4 .2 .8 .4 .7 .9c-0.1 .5-0.6 .6-1 .7c-1.1 .3-2.1 .6-3.1 1c-1.5 .5-2.6 1.9-2.5 3.5c0 1.4 .4 2.9 1.1 4.1c.7 1.1 1.5 2.1 2.5 2.9c1.2 .8 2.6 1.2 4 1.1c2.1 .1 4.1-0.6 5.8-1.9c1.7-1.4 3.2-3.1 4.2-5c1.3-2.1 2.4-4.3 3.2-6.6c.6-1.9 1.1-3.8 1.6-5.7c.1-0.4 .3-0.8 .4-1.4c.2 .6 .2 1.2 .1 1.8c0 5.2-0.1 10.4 .1 15.6c0 2.6 1.3 5.1 3.4 6.7c.7 .6 1.6 .9 2.4 .8c1.1 0 2.1 0 3.2 0c.6 0 1.1-0.2 1.5-0.6c1.4-1.4 2.6-2.8 3.8-4.4c1.3-2 .8-4.7-1.1-6c-0.1-0.1-0.2-0.1-0.3-0.2c-0.5-0.3-1-0.5-1.5-0.8c-0.8-0.5-0.8-1-0.1-1.6c.5-0.4 1.1-0.7 1.8-0.9c3.9-1.5 7.9-2.7 12-3.5c4.2-0.9 8.4-1.4 12.6-2.1c.3 0 .6 0 .9 0c-1.1 .5-2.2 1.1-3.2 1.8c-3.1 2.1-5.4 4.9-7.7 7.7c-2.6 3.3-5 6.7-7 10.4c-1.7 2.9-3.2 5.9-4.6 9.1c-1.4 3.3-2.8 6.7-4.4 9.9c-0.3 .6-0.8 1-1.4 1.2c-14.1 4.5-28.2 8.9-42.3 13.4c-0.8 .3-1.7 .2-2.6-0.1c-14-4.5-28-8.9-42-13.3c-0.7-0.2-1.2-0.7-1.5-1.3c-1.6-3.2-3-6.5-4.4-9.9c-1.4-3.4-3-6.2-4.6-9.2c-0.6-1-1.2-2-1.8-3.1c-2.5-4.1-5.4-7.9-8.7-11.4c-2.1-2-4.4-3.8-6.9-5.1c0 0-0.6-0.3-0.6-0.4c-0.2 0 .1 0 .3 .1Z" fill="#fead00" stroke-width="4" stroke="#fead00" fill-opacity="0" stroke-dasharray="0 507.2" stroke-dashoffset="-50" transform="translate(0,-2.4)" style="animation: 4s linear infinite both a3_so, 4s linear infinite both a3_fo, 4s linear infinite both a3_da, 4s linear infinite both a3_do;"/></g></svg>